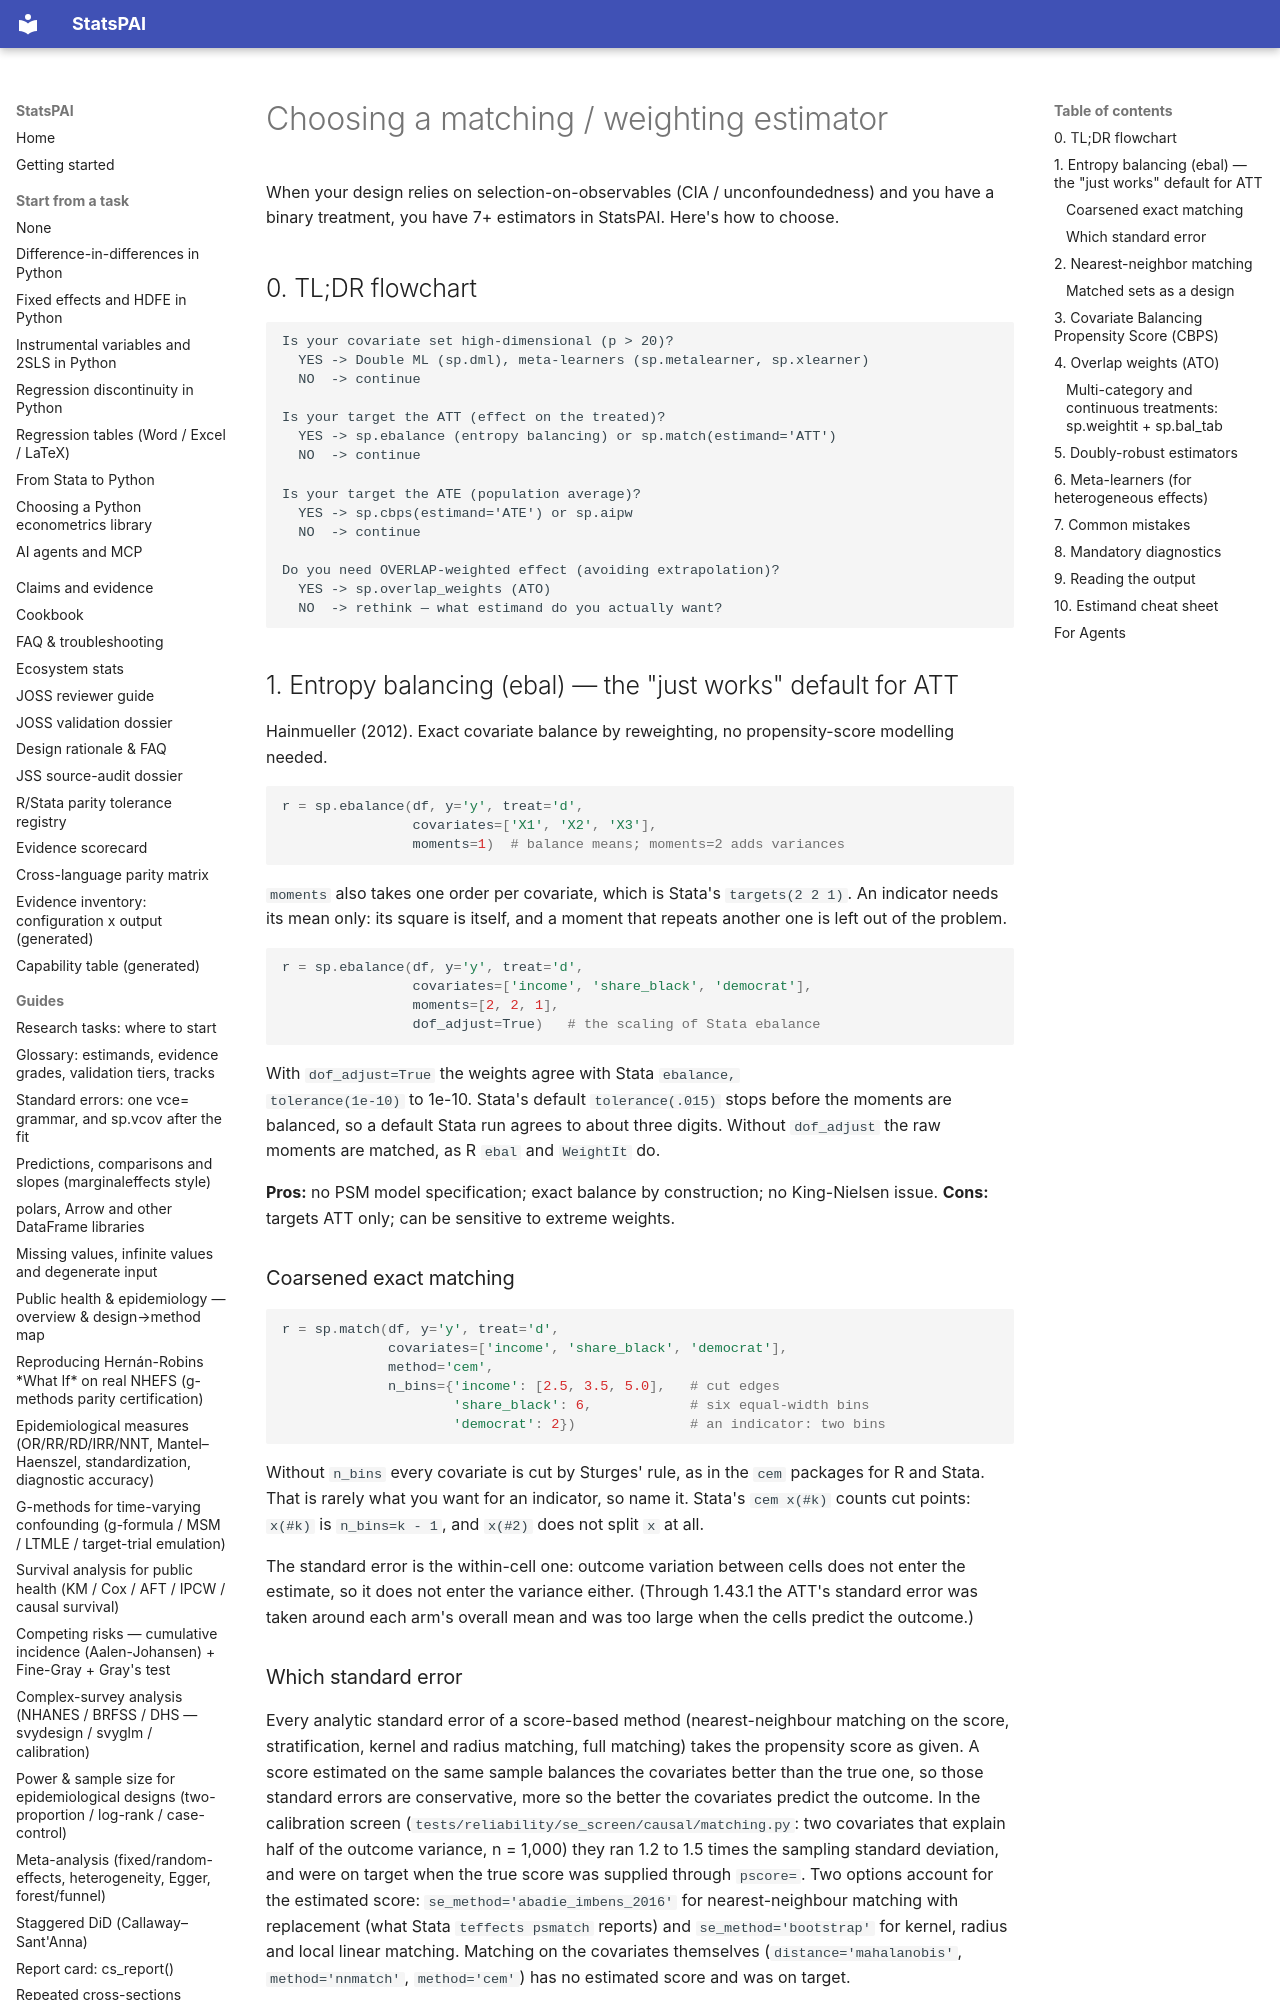

repository: brycewang-stanford/StatsPAI · page: guides/choosing_matching_estimator/index.html · generator: mkdocs

# Choosing a matching / weighting estimator

When your design relies on selection-on-observables (CIA / unconfoundedness)
and you have a binary treatment, you have 7+ estimators in StatsPAI.
Here's how to choose.

## 0. TL;DR flowchart

```
Is your covariate set high-dimensional (p > 20)?
  YES -> Double ML (sp.dml), meta-learners (sp.metalearner, sp.xlearner)
  NO  -> continue

Is your target the ATT (effect on the treated)?
  YES -> sp.ebalance (entropy balancing) or sp.match(estimand='ATT')
  NO  -> continue

Is your target the ATE (population average)?
  YES -> sp.cbps(estimand='ATE') or sp.aipw
  NO  -> continue

Do you need OVERLAP-weighted effect (avoiding extrapolation)?
  YES -> sp.overlap_weights (ATO)
  NO  -> rethink — what estimand do you actually want?
```

## 1. Entropy balancing (ebal) — the "just works" default for ATT

Hainmueller (2012). Exact covariate balance by reweighting, no
propensity-score modelling needed.

```python
r = sp.ebalance(df, y='y', treat='d',
                covariates=['X1', 'X2', 'X3'],
                moments=1)  # balance means; moments=2 adds variances
```

`moments` also takes one order per covariate, which is Stata's
`targets(2 2 1)`. An indicator needs its mean only: its square is itself,
and a moment that repeats another one is left out of the problem.

```python
r = sp.ebalance(df, y='y', treat='d',
                covariates=['income', 'share_black', 'democrat'],
                moments=[2, 2, 1],
                dof_adjust=True)   # the scaling of Stata ebalance
```

With `dof_adjust=True` the weights agree with Stata `ebalance,
tolerance(1e-10)` to 1e-10. Stata's default `tolerance(.015)` stops before
the moments are balanced, so a default Stata run agrees to about three
digits. Without `dof_adjust` the raw moments are matched, as R `ebal` and
`WeightIt` do.

**Pros:** no PSM model specification; exact balance by construction;
no King-Nielsen issue.
**Cons:** targets ATT only; can be sensitive to extreme weights.

### Coarsened exact matching

```python
r = sp.match(df, y='y', treat='d',
             covariates=['income', 'share_black', 'democrat'],
             method='cem',
             n_bins={'income': [2.5, 3.5, 5.0],   # cut edges
                     'share_black': 6,            # six equal-width bins
                     'democrat': 2})              # an indicator: two bins
```

Without `n_bins` every covariate is cut by Sturges' rule, as in the `cem`
packages for R and Stata. That is rarely what you want for an indicator,
so name it. Stata's `cem x(#k)` counts cut points: `x(#k)` is
`n_bins=k - 1`, and `x(#2)` does not split `x` at all.

The standard error is the within-cell one: outcome variation between
cells does not enter the estimate, so it does not enter the variance
either. (Through 1.43.1 the ATT's standard error was taken around each
arm's overall mean and was too large when the cells predict the outcome.)
